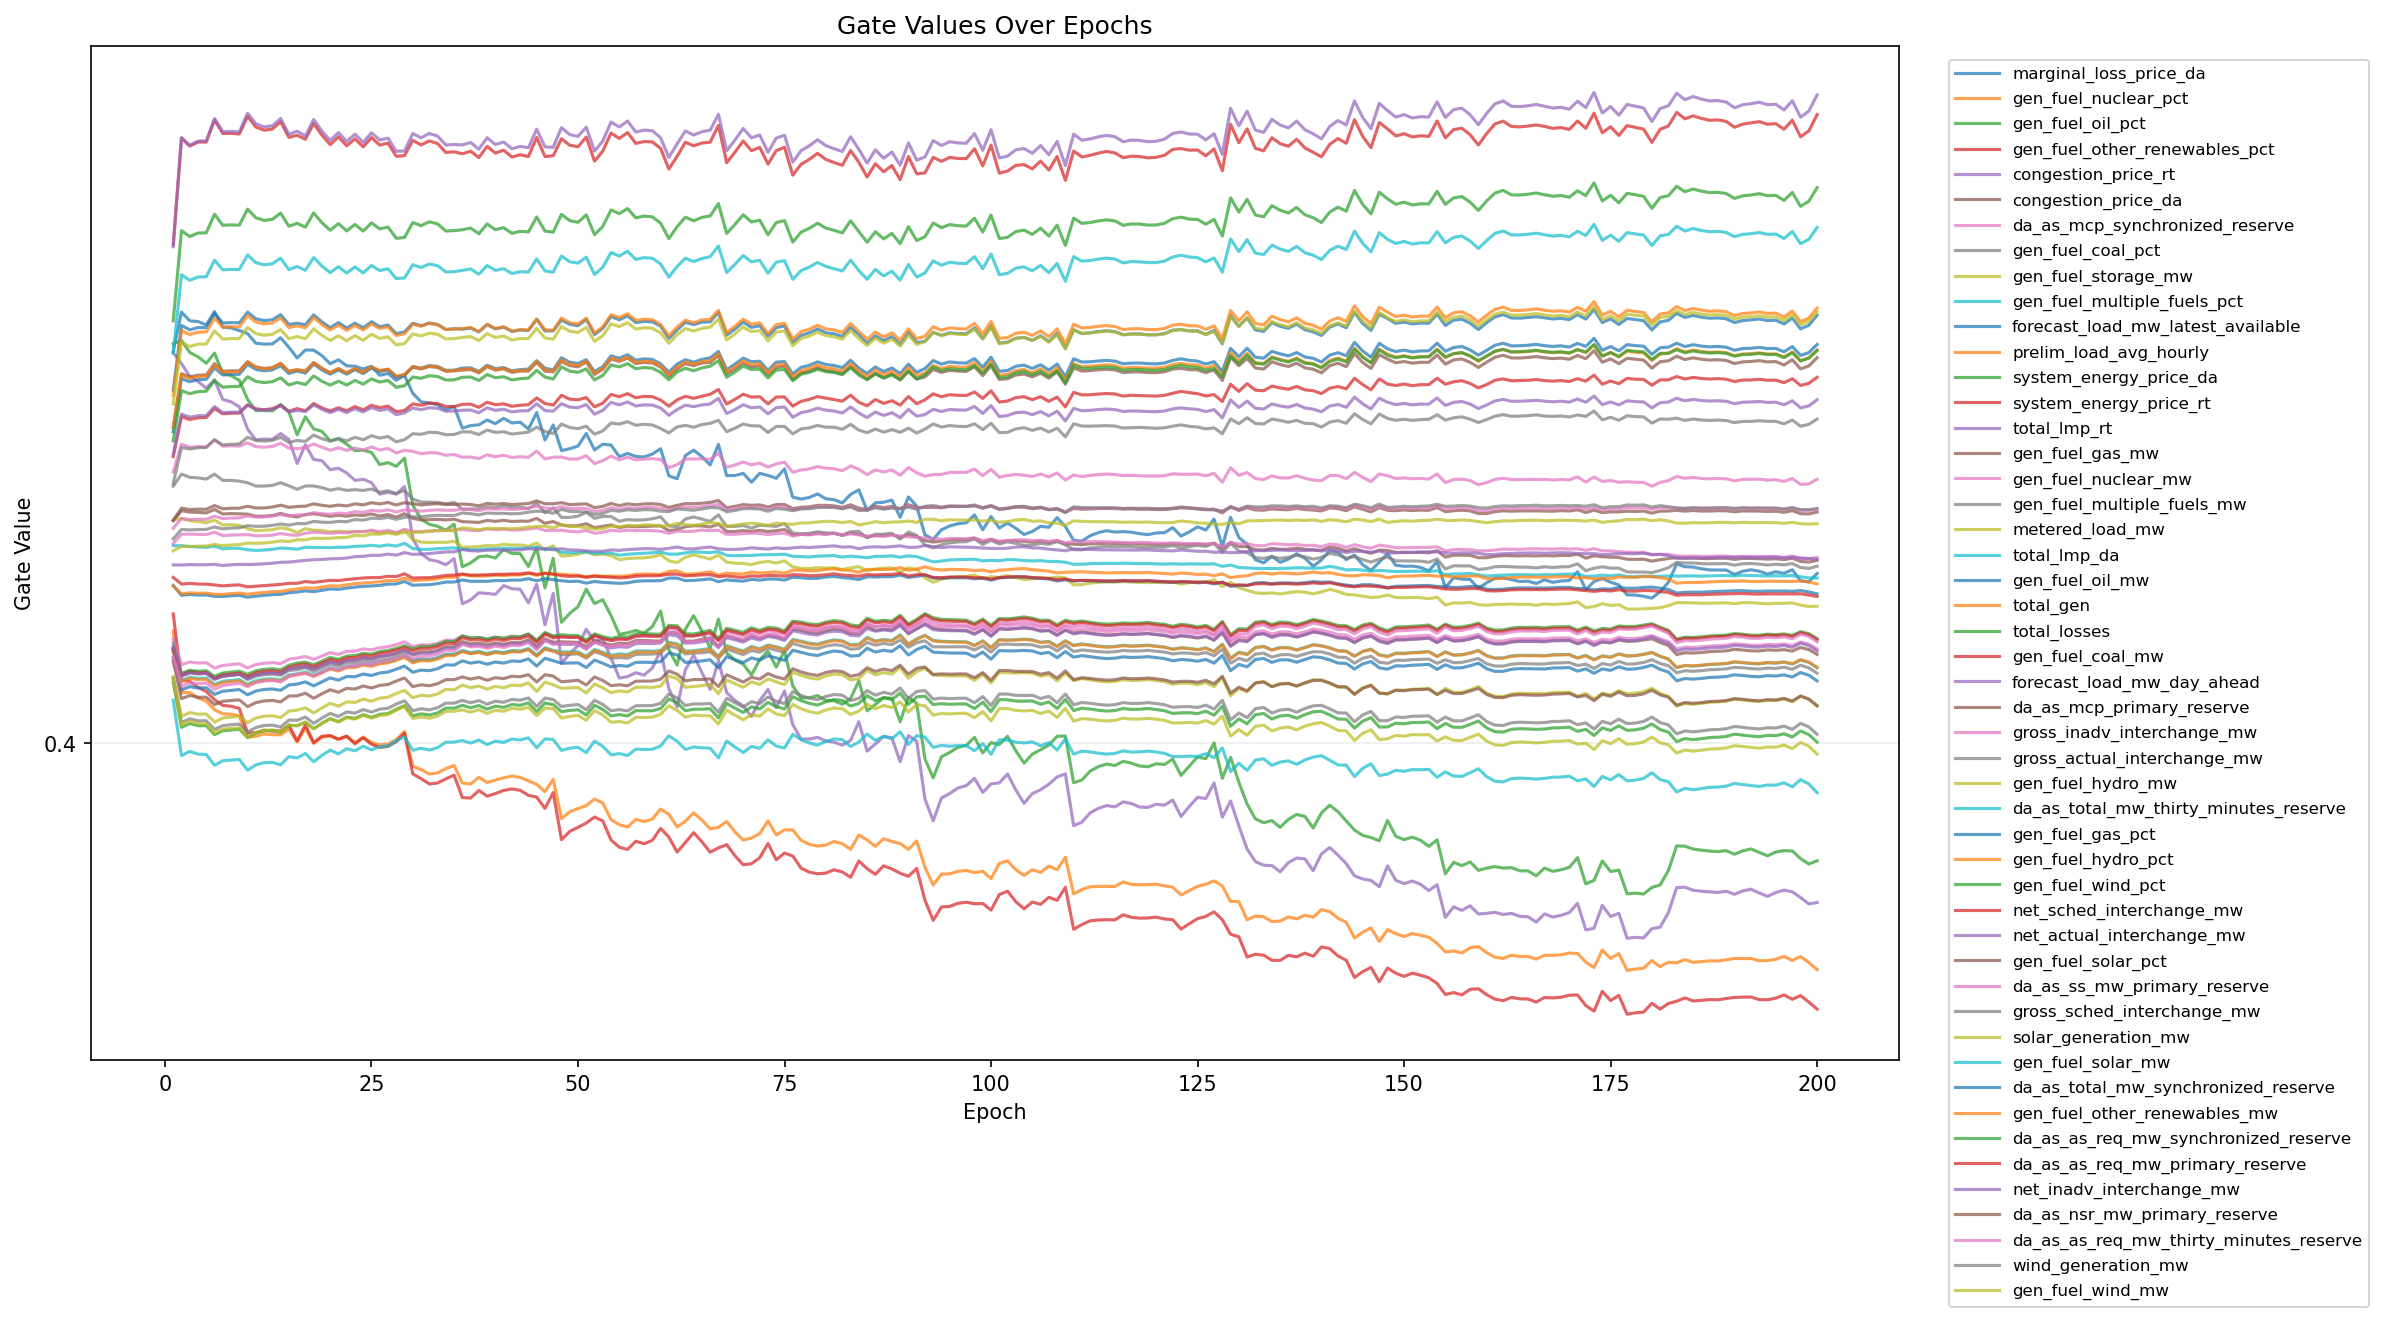

Values plotted in this chart, from the file beside it:
epoch, feature_index, feature, gate
1, 1, marginal_loss_price_da, 0.6013
1, 2, gen_fuel_nuclear_pct, 0.4577
1, 3, gen_fuel_oil_pct, 0.6052
1, 4, gen_fuel_other_renewables_pct, 0.4664
1, 5, congestion_price_rt, 0.6004
1, 6, congestion_price_da, 0.5143
1, 7, da_as_mcp_synchronized_reserve, 0.5393
1, 8, gen_fuel_coal_pct, 0.5319
1, 9, gen_fuel_storage_mw, 0.5146
1, 10, gen_fuel_multiple_fuels_pct, 0.5015
1, 11, forecast_load_mw_latest_available, 0.5813
1, 12, prelim_load_avg_hourly, 0.5785
1, 13, system_energy_price_da, 0.6169
1, 14, system_energy_price_rt, 0.656
1, 15, total_lmp_rt, 0.6549
1, 16, gen_fuel_gas_mw, 0.5621
1, 17, gen_fuel_nuclear_mw, 0.5026
1, 18, gen_fuel_multiple_fuels_mw, 0.5335
1, 19, metered_load_mw, 0.5741
1, 20, total_lmp_da, 0.6003
1, 21, gen_fuel_oil_mw, 0.56
1, 22, total_gen, 0.5621
1, 23, total_losses, 0.5552
1, 24, gen_fuel_coal_mw, 0.5471
1, 25, forecast_load_mw_day_ahead, 0.5484
1, 26, da_as_mcp_primary_reserve, 0.5145
1, 27, gross_inadv_interchange_mw, 0.5104
1, 28, gross_actual_interchange_mw, 0.505
1, 29, gen_fuel_hydro_mw, 0.4988
1, 30, da_as_total_mw_thirty_minutes_reserve, 0.4221
1, 31, gen_fuel_gas_pct, 0.481
1, 32, gen_fuel_hydro_pct, 0.4808
1, 33, gen_fuel_wind_pct, 0.4314
1, 34, net_sched_interchange_mw, 0.4852
1, 35, net_actual_interchange_mw, 0.4916
1, 36, gen_fuel_solar_pct, 0.4479
1, 37, da_as_ss_mw_primary_reserve, 0.4536
1, 38, gross_sched_interchange_mw, 0.4515
1, 39, solar_generation_mw, 0.4343
1, 40, gen_fuel_solar_mw, 0.4472
1, 41, da_as_total_mw_synchronized_reserve, 0.4439
1, 42, gen_fuel_other_renewables_mw, 0.4469
1, 43, da_as_as_req_mw_synchronized_reserve, 0.449
1, 44, da_as_as_req_mw_primary_reserve, 0.4484
1, 45, net_inadv_interchange_mw, 0.4496
1, 46, da_as_nsr_mw_primary_reserve, 0.4422
1, 47, da_as_as_req_mw_thirty_minutes_reserve, 0.4442
1, 48, wind_generation_mw, 0.4334
1, 49, gen_fuel_wind_mw, 0.4335
2, 1, marginal_loss_price_da, 0.6213
2, 2, gen_fuel_nuclear_pct, 0.426
2, 3, gen_fuel_oil_pct, 0.6067
2, 4, gen_fuel_other_renewables_pct, 0.4324
2, 5, congestion_price_rt, 0.5949
2, 6, congestion_price_da, 0.5194
2, 7, da_as_mcp_synchronized_reserve, 0.5535
2, 8, gen_fuel_coal_pct, 0.5382
2, 9, gen_fuel_storage_mw, 0.5154
2, 10, gen_fuel_multiple_fuels_pct, 0.5014
2, 11, forecast_load_mw_latest_available, 0.6145
... 9,740 more rows
